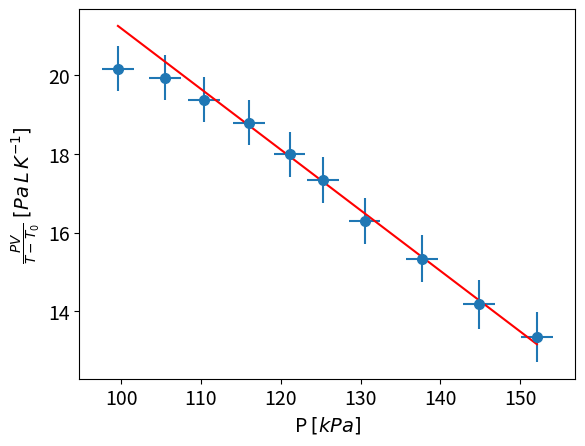

Reproduce this figure in Python. (Note: this script raises an exception after producing the figure.)
import scipy
import matplotlib.pyplot as plt
import numpy as np
import os

plt.rcParams.update({"font.size": 14})

IMAGE_PATH = "images"
ML_TO_M3 = 1e-6
CM_TO_M = 1e-2
ABSOLUTE_ZERO_TEMP = -273.15
KILO = 1e3
R = 8.314
SPHERE_VOLUME = np.pi*4/3*(2*2.54*CM_TO_M)**3

IZOHORIC_ERROR_PLOT_SCALE=1

syringe_data = [np.array([
        [60, 56, 52, 48, 44, 41, 37, 33, 29, 26], # V[ml]
        [99.6, 105.5, 110.4, 116.0, 121.1, 125.3, 130.5, 137.7, 144.8, 152.1], # P [kPa]
        ]), np.array([
        [26, 30, 34, 38, 42, 46, 50, 54, 58, 60], # V[ml]
        [99.6, 87.4, 78.8, 73.1, 68.0, 63.9, 60.7 , 57.9, 56.3, 55.6] # P [kPa]
        ])] 
syringe_temp = 23.1 - ABSOLUTE_ZERO_TEMP

izohoric_data = [np.array([
        [5.9, 12.7, 17.2, 23.6, 29.6, 34.7, 40.1, 46.3, 52.3, 58.5, 64.0, 71.1, 79.4, 84.8], # T [celcius]
        [95.1, 97.4, 98.9, 100.6, 102.7, 104.9, 106.5, 108.1, 108.9, 110.6, 113.8, 114.9, 119.4, 122.1] # P [kPa]
        ]), np.array([
        [7.9, 18.0, 27.0, 31.2, 37.1, 40.7, 47.5, 50.3, 53.9, 57.5, 60.9, 65.6, 70.0, 75.4, 81.6], # T [celcius]
        [87.6, 91.2, 94.1, 95.6, 98.3, 99.1, 100.7, 101.4, 102.6, 103.8, 104.6, 105.8, 106.9, 109.3, 110.2] # P [kPa]
        ])]

temperature_error = 0.5
pressure_error = 2
syringe_volume_error = 1.2


def LinearModel(x, a, b):
    return a * x + b

def PlotLineFit(
    x,
    y,
    x_err,
    y_err,
    params,
    Model,
    x_label,
    y_label,
    title,
    line_color,
    line_range_shift=[0,0]
):
    plt.errorbar(x, y, xerr=x_err, yerr=y_err, fmt="o", ms=7)
    if params is not None:
        ordered = np.sort(x);
        x_fit = np.linspace(ordered[line_range_shift[0]], ordered[len(ordered)-line_range_shift[1]-1], 200)
        y_fit = Model(x_fit, *params)
        plt.plot(x_fit, y_fit, f"-{line_color}")
    plt.xlabel(x_label)
    plt.ylabel(y_label)
    plt.savefig(os.path.join(IMAGE_PATH, f"{title}.png"), dpi=300, bbox_inches="tight")
    plt.clf()

def LineFitIzohoric(data):
    param, param_error = scipy.optimize.curve_fit(
        LinearModel, data[0], data[1], sigma=temperature_error
    )
    zero_temp = param[1]/param[0]
    zero_temp_error = zero_temp * np.sqrt(param_error[0][0]/(param[0]**2) + param_error[1][1]/(param[1]**2))
    moles = KILO*param[0]*SPHERE_VOLUME/R
    moles_error = np.sqrt(param_error[0][0])/param[0] * moles
    print(f"fitted params: {param}, error: {np.sqrt(np.diag(param_error))}")
    print(f"absolute zero temperature: {zero_temp}, error: {zero_temp_error}")
    print(f"moles: {moles}, error: {moles_error}")
    return param, param_error, zero_temp, zero_temp_error

def GassModel(pressure, pressure_error, volume, volume_error, temperature, temperature_error):
    fraction = pressure*volume/temperature
    fraction_error = fraction * np.sqrt((pressure_error/pressure)**2 + (volume_error/volume)**2 + (temperature_error/temperature)**2)
    return fraction, fraction_error

def LineFitIzotermic(data, gass_data, gass_data_error, range):
    param, param_error = scipy.optimize.curve_fit(
        LinearModel, data[1][range[0] : range[1]], gass_data[range[0] : range[1]], sigma=gass_data_error[range[0] : range[1]]
    )
    moles = param[1]/(R*KILO)
    moles_error = moles * np.sqrt(param_error[1][1])/param[1]
    volume = -1*param[0]*(syringe_temp)
    volume_error = -volume*(np.sqrt(param_error[0][0])/param[0])
    print(f"fitted params: {param}, error: {np.sqrt(np.diag(param_error))}")
    print(f"moles: {moles}, error: {moles_error}")
    print(f"volume in pipes: {volume}, error: {volume_error}")
    return param, param_error, volume, volume_error

def WeightedAverage(temp, temp_err):
    inverse_square = 1/temp_err**2
    inverse_sum = 1/(np.sum(inverse_square))
    temp_weighted = np.sum(inverse_square*temp)*inverse_sum
    temp_weighted_err = np.sqrt(inverse_sum)
    print(f"Weighted temperature: {temp_weighted}, error: {temp_weighted_err}")
    return temp_weighted, temp_weighted_err

def SyringeAnalysis():
    linear_range = [[3, 10], [5,10]]
    plot_range = [[0,0], [0, 3]]
    volume_list = []
    volume_error_list = []
    for i, syringe_data_sample in enumerate(syringe_data):
        gass_data, gass_data_error = GassModel(syringe_data_sample[1], pressure_error, syringe_data_sample[0], syringe_volume_error, syringe_temp, temperature_error)
        param, param_error, volume, volume_err = LineFitIzotermic(syringe_data_sample, gass_data, gass_data_error, linear_range[i])
        volume_list.append(volume)
        volume_error_list.append(volume_err)
        PlotLineFit(syringe_data_sample[1], gass_data, pressure_error, gass_data_error, param, LinearModel, r"P $[kPa]$", r"$\frac{PV}{T - T_0}$ $[Pa \, L \, K^{-1}]$", f"izotermic_{i}", "r", plot_range[i])

    WeightedAverage(np.array(volume_list), np.array(volume_error_list))


def IzohoricAnalysis():
    temps = []
    temps_error = []
    for i, izohoric_data_sample in enumerate(izohoric_data):
        param, param_err, zero_temp, zero_temp_error = LineFitIzohoric(izohoric_data_sample)
        temps.append(zero_temp)
        temps_error.append(zero_temp_error)
        PlotLineFit(izohoric_data_sample[0], izohoric_data_sample[1], IZOHORIC_ERROR_PLOT_SCALE*temperature_error, IZOHORIC_ERROR_PLOT_SCALE*pressure_error, param, LinearModel, r"T $[C^\circ]$", r"P $[kPa]$", f"izohoric_{i}", "r")
    print()
    WeightedAverage(np.array(temps), np.array(temps_error))

# IzohoricAnalysis()
SyringeAnalysis()
